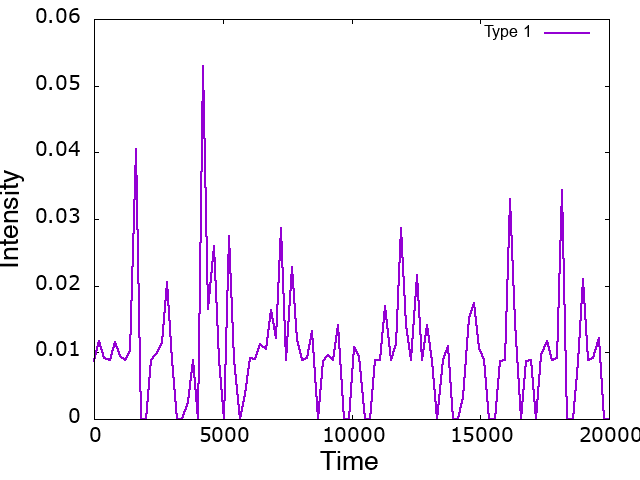

Values plotted in this chart, from the file beside it:
time, value
0, 0.008774
202, 0.01173
404, 0.009099
606.1, 0.008798
808.1, 0.01156
1010, 0.00939
1212, 0.008798
1414, 0.01018
1616, 0.04055
1818, 1.64914e-257
2020, 1.39522e-05
2222, 0.008872
2424, 0.009686
2626, 0.01145
2828, 0.02056
3030, 0.008784
3232, 0
3434, 3.32687e-61
3636, 0.002485
3838, 0.008784
4040, 2.02399e-11
4242, 0.0529
4444, 0.01643
4646, 0.02597
4848, 0.008775
5051, 6.7476e-132
5253, 0.02752
5455, 0.008775
5657, 2.69952e-83
5859, 0.003761
6061, 0.009156
6263, 0.00904
6465, 0.01132
6667, 0.01052
6869, 0.01634
7071, 0.0121
7273, 0.02863
7475, 0.008784
7677, 0.02273
7879, 0.01184
8081, 0.00879
8283, 0.009175
8485, 0.01326
8687, 8.34587e-151
8889, 0.008774
9091, 0.009634
9293, 0.008802
9495, 0.01407
9697, 2.0543e-74
9899, 5.16925e-120
10101, 0.01083
10303, 0.009505
10505, 1.92573e-191
10707, 8.77843e-06
10909, 0.008778
11111, 0.008879
11313, 0.01688
11515, 0.008829
11717, 0.01125
11919, 0.02871
... 40 more rows
